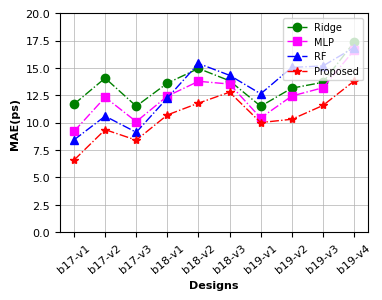
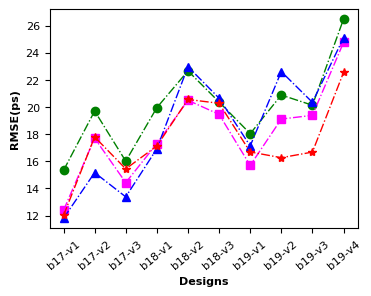
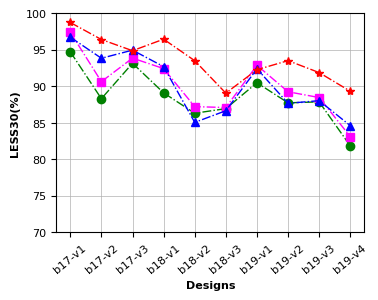

Write the Python code that produced these figures, in order.
# -*- coding: utf-8 -*-
# @Time    : 2022/9/8 17:29
# @Author  : Ronchy_LU
# @Email   : rongqi1949@gmail.com
# @File    : result_MAE_plot.py
# @Software: PyCharm
import matplotlib.pyplot as plt
import numpy as np

## V5.0版本，
#  1.MAE，LESS30加了 grid，grid_linewidth控制线宽
## 2.固定y轴刻度
## 3.修改x-label名称

##MAE
Ridge_result_MAE_plot = [11.695651669738014, 14.07686871026499, 11.511793834456556,13.615445234791085, 14.955552095178774, 13.832483616951388,11.507725134034798, 13.156793328274452, 13.692133033616324, 17.35323448757774 ]
MLP_result_MAE_plot = [9.210556153790145, 12.325298546155596, 10.099835312696564, 12.429201359551914, 13.783526572229352, 13.534536943175514,10.434087339800321, 12.439886710872948, 13.19496136207132, 16.61567506369074 ]
RF_result_MAE_plot = [8.434790907783007, 10.59998330895436, 9.124731452197812,12.259880660530197, 15.41237409502595, 14.330175817131352, 12.640125785814046, 15.054135222530913, 15.184802857481476, 16.869173395608346]
GP_result_MAE_plot = [6.588776707649231, 9.369179487228394, 8.408998966217041,10.712541699409485, 11.789746761322021, 12.789071559906006, 10.016018629074097, 10.317225575447083, 11.576340913772583, 13.802766561508179]
##RMSE
Ridge_result_RMSE_plot = np.sqrt( np.array([234.83976327986701, 388.0782429280629, 256.27244603080237,398.03989657003865, 513.3296978505059, 414.73811878223177,325.17432322698653, 435.9097855284259, 405.1292166157885, 700.4100230009242 ]) )
MLP_result_RMSE_plot =np.sqrt(np.array([153.3016518418116, 313.1626324050807, 208.13379492677717, 299.4922950779764, 419.91087076152536, 378.4398164129543,246.36979660154984, 365.13053681499264, 375.76128863363203, 612.5780907678908 ]))
RF_result_RMSE_plot = np.sqrt(np.array([139.25235525199952, 229.93486333827198, 178.97509677539816, 286.40267534882594, 527.5985253441854, 426.24036661147557, 293.45821110195124, 510.93209005567877, 413.7525130844443, 629.4524053205873]))
GP_result_RMSE_plot = np.sqrt(np.array([144.3258876800537, 316.5849380493164, 238.3371810913086, 293.3842468261719, 422.4942932128906, 410.8443908691406,278.38821029663086, 264.4979019165039, 278.0931739807129, 507.9977607727051 ]))
#LESS30
Ridge_result_LESS30_plot = np.array([0.9471999999999999, 0.8829333333333335, 0.9314666666666668, 0.8909444444444444, 0.8630000000000001, 0.8693333333333333,0.9047710843373494, 0.8772771084337349, 0.878578313253012, 0.8182409638554216 ])*100
MLP_result_LESS30_plot = np.array([0.974, 0.9062666666666667, 0.9385333333333333,0.9241666666666667, 0.8720555555555556, 0.8708333333333332, 0.9286746987951807, 0.892409638554217, 0.8845060240963856, 0.8310361445783132])*100
RF_result_LESS30_plot = np.array([0.9672222222222222, 0.9383333333333334, 0.9494444444444444,0.9268518518518518, 0.850462962962963, 0.8664351851851851, 0.9237951807228916, 0.8766064257028112, 0.8802208835341365, 0.8459839357429719 ])*100
GP_result_LESS30_plot = np.array([0.9873333333333334, 0.964, 0.9486666666666667,0.9644444444444444, 0.935, 0.8905555555555555, 0.9226506024096386, 0.9350602409638554, 0.9186746987951807, 0.893132530120482])*100


###Settings*******************************************************************************
#设置x轴标签
name_list = ['b17-v1', 'b17-v2', 'b17-v3', 'b18-v1','b18-v2','b18-v3', 'b19-v1', 'b19-v2', 'b19-v3', 'b19-v4']
#set marker，line.
markersize = 6
linestyle = '-.'
linewidth = 1
lablesize = 8 #设置坐标数字(字母)大小
font = {
        'weight' : 'bold',
        'size'   : 8}

legend_fontsize={ 'size': 7}

figsize = (4,3)
dpi = 150 #sci要求 300以上

grid_linewidth = 0.5 #网格线宽度


#******************************************************************************************
plt.rcParams['figure.figsize'] = figsize
plt.rcParams['font.sans-serif'] = ['Arial']


fig = plt.figure(1,dpi =dpi)

#plot
x_ax = range(1, len(Ridge_result_MAE_plot) + 1)
#Ridge
plt.plot(x_ax, Ridge_result_MAE_plot, color="green", marker='o', markersize = markersize, linestyle=linestyle, linewidth=linewidth, label="Ridge")
#MLP
plt.plot(x_ax, MLP_result_MAE_plot, color="magenta", marker='s', markersize = markersize, linestyle=linestyle, linewidth=linewidth, label="MLP")
#RF
plt.plot(x_ax, RF_result_MAE_plot, color="blue", marker='^', markersize = markersize, linestyle=linestyle, linewidth=linewidth, label="RF")
#GP
plt.plot(x_ax,GP_result_MAE_plot, color="red", marker='*', markersize = markersize, linestyle=linestyle, linewidth=linewidth, label="Proposed")

plt.ylabel('MAE(ps)', font)   # set ystick label
plt.xlabel('Designs', font)  # set xstck label
#
plt.legend(loc="upper right", prop=legend_fontsize)  #set legend location

plt.xticks(x_ax, name_list, rotation=40)
plt.tick_params(labelsize=lablesize) #刻度字体大小10

plt.gcf().subplots_adjust(top=0.93,
bottom=0.2,
left=0.18,
right=0.95,
hspace=0.2,
wspace=0.2)
# plt.show()
plt.grid(linewidth = grid_linewidth)
plt.ylim(0,20)#y轴范围

fig1_file = "line_graph_MAE_plot.pdf"
plt.savefig(fig1_file,  bbox_inches='tight') #tight,否则底部会被阶段！






##Figure RMSE
plt.figure(2,dpi=dpi)
#Ridge
plt.plot(x_ax, Ridge_result_RMSE_plot, color="green", marker='o',markersize = markersize,linestyle=linestyle, linewidth=linewidth, label="Ridge")
#MLP
plt.plot(x_ax, MLP_result_RMSE_plot,color="magenta", marker='s', markersize = markersize, linestyle=linestyle,linewidth=linewidth, label="MLP")
#RF
plt.plot(x_ax, RF_result_RMSE_plot, color="blue", marker='^', markersize = markersize, linestyle=linestyle,linewidth=linewidth, label="RF")
#GP
plt.plot(x_ax, GP_result_RMSE_plot, color="red", marker='*', markersize = markersize, linestyle=linestyle,linewidth=linewidth, label="Proposed")

plt.ylabel('RMSE(ps)',font)   # set ystick label
plt.xlabel('Designs',font)  # set xstck label

# plt.legend(loc="upper left", prop=legend_fontsize)  #set legend location
plt.xticks(x_ax, name_list, rotation=40)
plt.tick_params(labelsize=lablesize) #刻度字体大小10
plt.gcf().subplots_adjust(top=0.93,
bottom=0.2,
left=0.18,
right=0.95,
hspace=0.2,
wspace=0.2)

fig2_file = "line_graph_RMSE_plot.pdf"
plt.savefig(fig2_file,  bbox_inches='tight')
# plt.show()


####Figure LESS30
# plt.figure(3,figsize=figsize, dpi=dpi)
plt.figure(3,dpi=dpi)

#plot
x_ax = range(1, len(Ridge_result_LESS30_plot) + 1)
#Ridge
plt.plot(x_ax, Ridge_result_LESS30_plot, color="green", marker='o',  markersize = markersize, linestyle=linestyle,linewidth=linewidth, label="Ridge")
#MLP
plt.plot(x_ax, MLP_result_LESS30_plot, color="magenta", marker='s', markersize = markersize, linestyle=linestyle, linewidth=linewidth, label="MLP")
#RF
plt.plot(x_ax, RF_result_LESS30_plot, color="blue", marker='^', markersize = markersize, linestyle=linestyle,linewidth=linewidth, label="RF")
#GP
plt.plot(x_ax, GP_result_LESS30_plot, color="red", marker='*', markersize = markersize, linestyle=linestyle,linewidth=linewidth, label="Proposed")

plt.ylabel('LESS30(%)', font)   # set ystick label
plt.xlabel('Designs', font)  # set xstck label

# plt.legend(loc="upper left", prop=legend_fontsize)  #set legend location
plt.xticks(x_ax, name_list, rotation=40)
plt.tick_params(labelsize=lablesize) #刻度字体大小10
plt.gcf().subplots_adjust(top=0.93,
bottom=0.2,
left=0.18,
right=0.95,
hspace=0.2,
wspace=0.2)

plt.grid(linewidth = grid_linewidth)
plt.ylim(70,100)#y轴范围
fig3_file = "line_graph_LESS30_plot.pdf"
plt.savefig(fig3_file,  bbox_inches='tight')
# plt.show()




